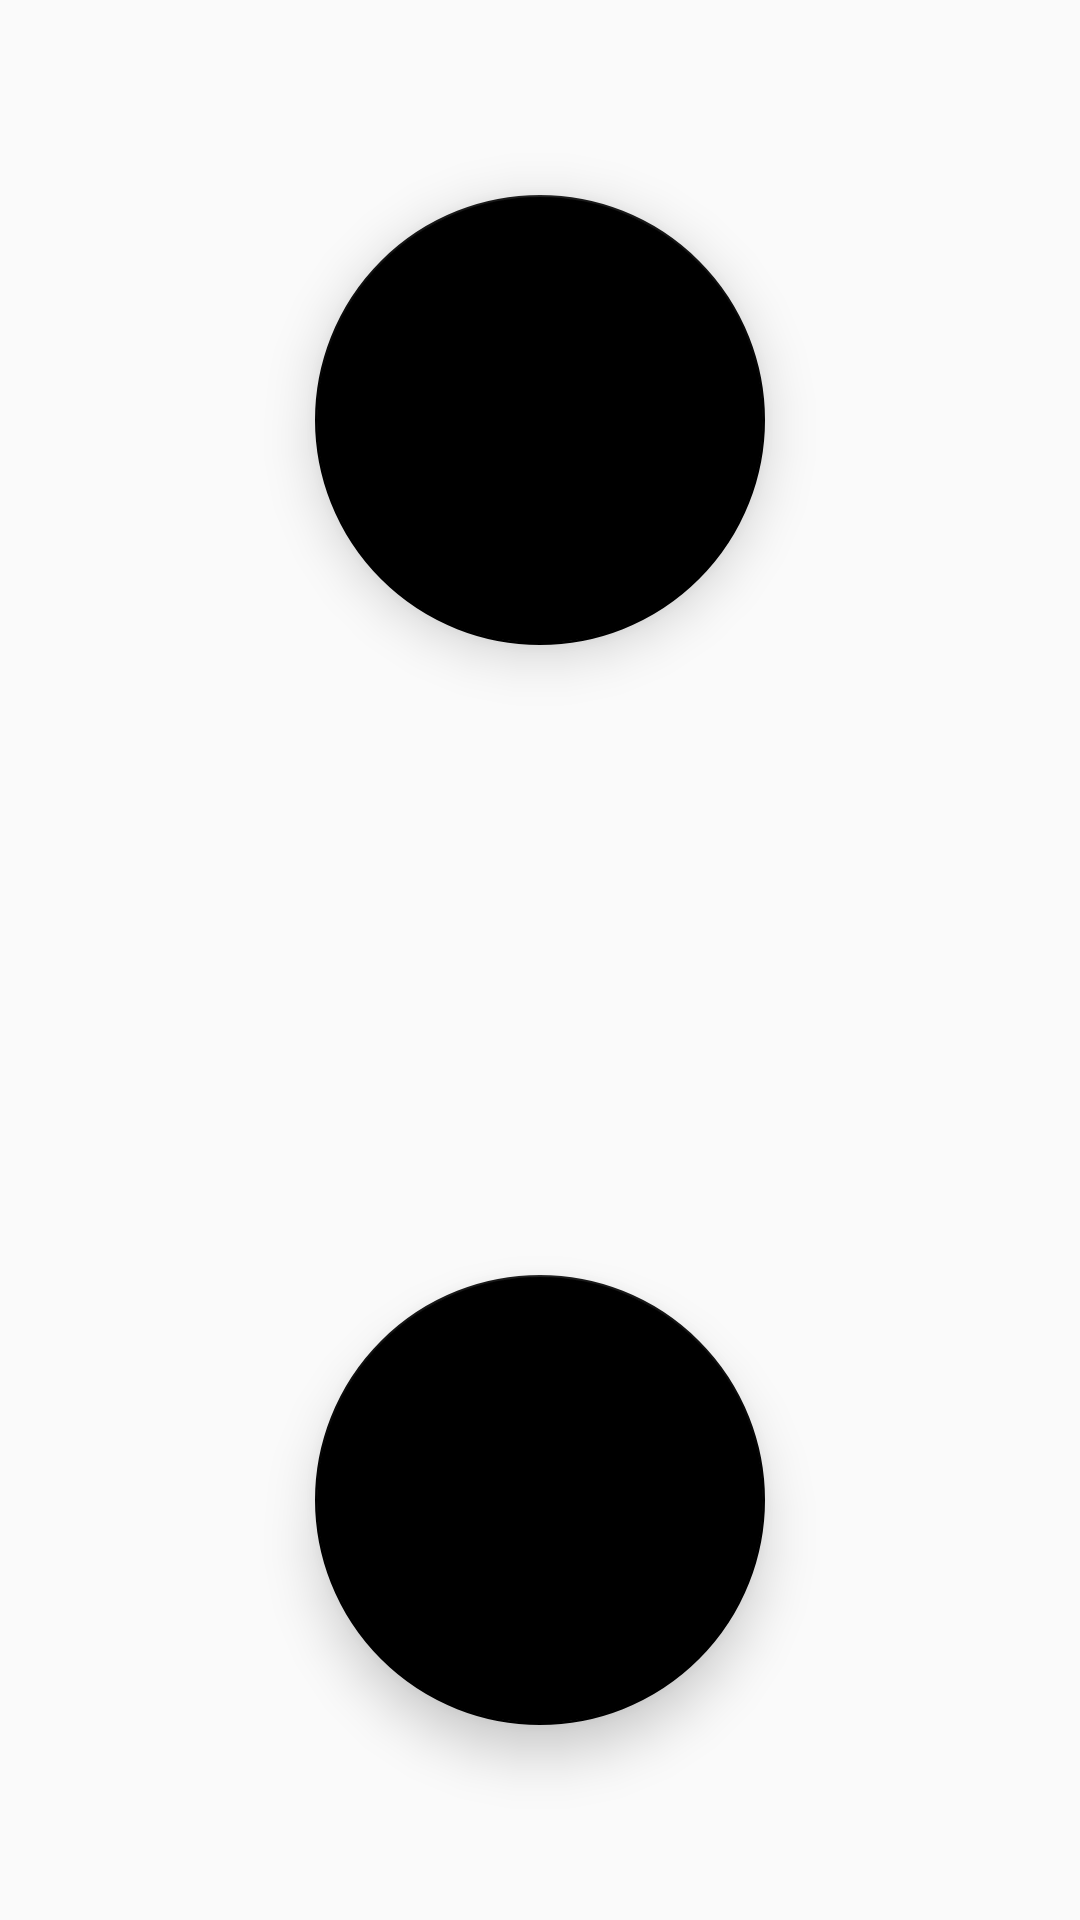

Android layout source for this screen:
<!-- AndroidManifest.xml: application theme AppTheme -->
<!-- res/layout/popup.xml -->
<?xml version="1.0" encoding="utf-8"?>
<RelativeLayout xmlns:android="http://schemas.android.com/apk/res/android"
    xmlns:app="http://schemas.android.com/apk/res-auto"
    xmlns:tools="http://schemas.android.com/tools"
    android:layout_width="match_parent"
    android:layout_height="match_parent">

    <android.support.design.widget.FloatingActionButton
        android:id="@+id/floatingActionButton6"
        android:layout_width="230dp"
        android:layout_height="230dp"
        android:layout_alignParentBottom="true"
        android:layout_centerInParent="true"
        android:layout_marginVertical="65dp"
        android:clickable="true"
        android:focusable="true"
        android:src="@drawable/ic_photo_camera_black_24dp"
        app:backgroundTint="@color/black_overlay"
        app:elevation="10dp"
        app:fabCustomSize="150dp"
        app:hoveredFocusedTranslationZ="20dp"
        app:maxImageSize="115dp"
        app:useCompatPadding="false"
        android:onClick="openCamera"/>

    <android.support.design.widget.FloatingActionButton
        android:id="@+id/floatingActionButton5"
        android:layout_width="230dp"
        android:layout_height="230dp"
        android:layout_alignParentTop="true"
        android:layout_centerInParent="true"
        android:layout_marginVertical="65dp"
        android:clickable="true"
        android:focusable="true"
        android:src="@drawable/ic_add_white_24dp"
        app:backgroundTint="@color/black_overlay"
        app:elevation="10dp"
        app:fabCustomSize="150dp"
        app:hoveredFocusedTranslationZ="20dp"
        app:maxImageSize="180dp" />

</RelativeLayout>
<!-- resources referenced by this layout -->
<resources>
  <color name="black_overlay">#000000</color>
  <style name="AppTheme" parent="Theme.AppCompat.Light.NoActionBar">
          <item name="colorPrimary">@color/colorPrimary</item>
          <item name="colorPrimaryDark">@color/colorPrimaryDark</item>
          <item name="colorAccent">@color/colorAccent</item>
      </style>
  <color name="colorPrimary">#008577</color>
  <color name="colorPrimaryDark">#00574B</color>
  <color name="colorAccent">#7DB463</color>
</resources>
